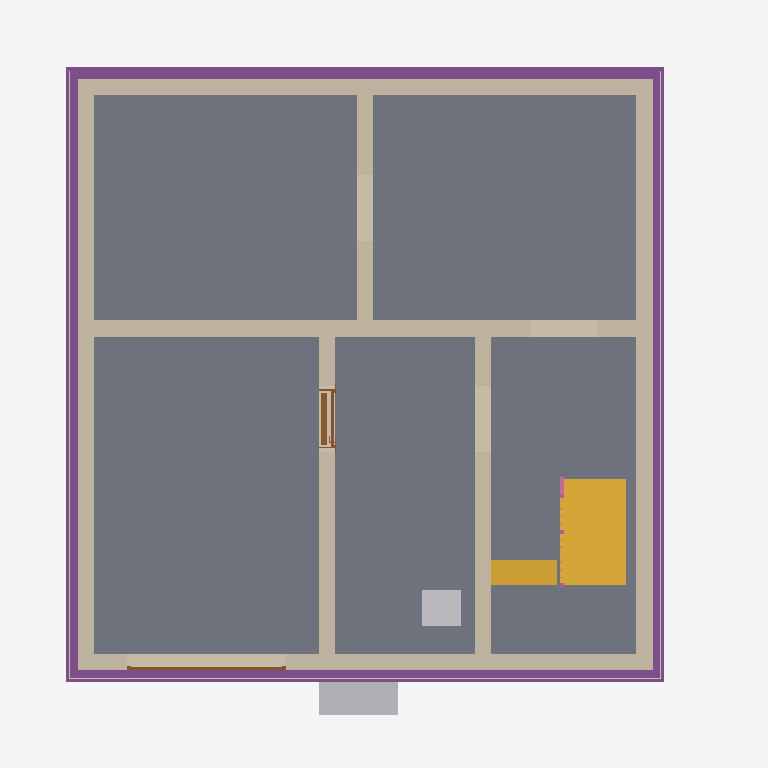
Plan cut of the same IFC building model at storey 'Basement' (level -2.56 m, cut at -1.16 m), seen from above with north up, elements coloured by IFC class: 8 walls (beige), 6 slabs (grey), 4 footings (purple), 3 coverings (cream), 2 stairs (yellow), 2 other elements (light grey), 2 doors (brown), 1 railing (pink). Cut surfaces are drawn darker.
Extent 10.8 m × 10.1 m × 13.0 m (x, y, z). Storeys (16): Foundation at -3.21 m; Basement at -2.56 m; Basement ceiling at -0.21 m; Ground floor at 0.00 m; Facades at 0.00 m; Rainwater drainage at 0.00 m; Ceiling at 2.85 m; Upper floor at 3.06 m; Roof - Thermal insulation under rafters at 3.06 m; Roof - Vapour barrier at 3.06 m; Roof - Gypsum plasterboard at 3.06 m; Roof - MDF at 3.06 m; Roof - Roofing underlay at 3.06 m; Roof - Counter-battens at 3.06 m; Roof - Tile battens at 3.06 m; Roof - Roof tiles at 3.06 m. Elements (313): 152 IfcBeam, 42 IfcSlab, 30 IfcWall, 22 IfcBuildingElementProxy, 16 IfcFurniture, 9 IfcDoor, 8 IfcCovering, 8 IfcFooting, 7 IfcWindow, 6 IfcRailing, 5 IfcSanitaryTerminal, 5 IfcStair.

HEADER;
FILE_DESCRIPTION(('ViewDefinition[DesignTransferView]'),'2;1');
FILE_NAME('/dev/null','2026-11-10T13:51:27+01:00',(''),(''),'IfcOpenShell 0.8.5','IfcOpenShell 0.8.5','Nobody');
FILE_SCHEMA(('IFC4'));
ENDSEC;
DATA;
#1=IFCPROJECT('1XZnu18Vz26xBLxH5n1bNA',$,'House 2',$,$,$,$,(#10,#15),#5);
#19=IFCSITE('1$5DquJ6D4mB_GVSsAOnOk',$,'Site',$,$,#27,$,$,$,$,$,$,$,$);
#20=IFCBUILDING('1wD0ZqTmT7ExhYFW44H3_1',$,'House 2',$,$,#32,$,$,$,$,$,$);
#33=IFCBUILDINGSTOREY('1CbYppQHz52xRvTZSqK15q',$,'Foundation',$,$,#39,$,$,$,-3.21);
#40=IFCBUILDINGSTOREY('23Nj5DSw15fhJO77SBEHX2',$,'Basement',$,$,#45,$,$,$,-2.56);
#46=IFCBUILDINGSTOREY('0TrQdfxOr2$BRd2QHI97hf',$,'Basement ceiling',$,$,#51,$,$,$,-0.21);
#52=IFCBUILDINGSTOREY('1Sa5B1NNz3guQz2_ppHqX7',$,'Ground floor',$,$,#57,$,$,$,0.0);
#58=IFCBUILDINGSTOREY('32y2X4lcj3b8$Rp0q4xHyl',$,'Ceiling',$,$,#63,$,$,$,2.845);
#64=IFCBUILDINGSTOREY('0__aAnlCz34Rc0PvwkNVTv',$,'Upper floor',$,$,#69,$,$,$,3.055);
#25381=IFCBUILDINGSTOREY('1NyIgw2MT3qB8knGR8PELr',$,'Roof - Thermal insulation under rafters','Visibility container for Thermal insulation under rafters','ROOF_LAYER',#25386,$,$,$,3.055);
#25387=IFCBUILDINGSTOREY('3rVT7Dcer5SR8fk5rNvFS9',$,'Roof - Vapour barrier','Visibility container for Vapour barrier','ROOF_LAYER',#25392,$,$,$,3.055);
#25393=IFCBUILDINGSTOREY('0o7bxmoaL6MvGs_75xohSv',$,'Roof - Gypsum plasterboard','Visibility container for Gypsum plasterboard','ROOF_LAYER',#25398,$,$,$,3.055);
#25399=IFCBUILDINGSTOREY('0i0d2ovP9DDeP4J99uuTjc',$,'Roof - MDF','Visibility container for MDF','ROOF_LAYER',#25404,$,$,$,3.055);
#25405=IFCBUILDINGSTOREY('3CNrJ1QJzBgh0Vo_eOwON5',$,'Roof - Roofing underlay','Visibility container for Roofing underlay','ROOF_LAYER',#25410,$,$,$,3.055);
#25411=IFCBUILDINGSTOREY('0YAoBRSvj14Oh27a_XJubB',$,'Roof - Counter-battens','Visibility container for Counter-battens','ROOF_LAYER',#25416,$,$,$,3.055);
#25417=IFCBUILDINGSTOREY('2EkrYORbH8Huw_yPC8ekH6',$,'Roof - Tile battens','Visibility container for Tile battens','ROOF_LAYER',#25422,$,$,$,3.055);
#25423=IFCBUILDINGSTOREY('35NpTxqfv8BO51cX2H4UqG',$,'Roof - Roof tiles','Visibility container for Roof tiles','ROOF_LAYER',#25428,$,$,$,3.055);
#34765=IFCBUILDINGSTOREY('1Xldj1_512_w669kpEOeTy',$,'Facades','Visibility container for grey/white facades and timber roof-edge boards','FACADE_LAYER',#34770,$,$,$,0.0);
#34922=IFCBUILDINGSTOREY('1Kfnf1jSv7uhWhgarhWz09',$,'Rainwater drainage','Roof gutters without downpipes',$,#34927,$,$,$,0.0);
#1644=IFCSLAB('0$07CB4yb07ui_NxKUVMiJ',$,'Garáž',$,$,#1649,#1656,$,.FLOOR.);
#1586=IFCSLAB('0Bk8LzoxD7g98Fxmw_Uq$c',$,'Skladovací prostor',$,$,#1591,#1598,$,.FLOOR.);
#1616=IFCSLAB('26xe_I_G98gABpDFiyW2oV',$,'Skladovací prostor',$,$,#1621,#1628,$,.FLOOR.);
#1672=IFCSLAB('0KsAQPpt97YwuN4jtH3Rof',$,'Skladovací prostor',$,$,#1677,#1684,$,.FLOOR.);
#1700=IFCSLAB('3r3er$27r7x9CWEtHw53aj',$,'Schody',$,$,#1705,#1712,$,.FLOOR.);
#1337=IFCWALL('2rI$rJjkP8runBF0YToTBt',$,'Basement - Wall 2',$,$,#1346,#1357,$,$);
#4474=IFCSLAB('3IdtO0kSfCj9HTb00zgGmA',$,'Basement middle stair landing',$,$,#4479,#4486,$,.LANDING.);
#1430=IFCWALL('3n2O$ynwHDbOUh2pbN9NXv',$,'Basement - Wall 5',$,$,#1439,#1450,$,$);
#1368=IFCWALL('2I3Sm1UxX0fReH_3BkFcMp',$,'Basement - Wall 3',$,$,#1377,#1388,$,$);
#1399=IFCWALL('0jGDJYssn4_9BILfLLOGbq',$,'Basement - Wall 4',$,$,#1408,#1419,$,$);
#1304=IFCWALL('0XpeORH5P9LRTmGfDgzFcA',$,'Basement - Wall 1',$,$,#1315,#1326,$,$);
#2262=IFCFOOTING('2YFjYBaST75e_W2q9tE45C',$,'Strip footing 3',$,$,#2267,#2278,$,.STRIP_FOOTING.);
#2194=IFCFOOTING('0X492UXsD6bQH5xXrnMvpz',$,'Strip footing 1',$,$,#2200,#2211,$,.STRIP_FOOTING.);
#4427=IFCSTAIR('290r4CCO90bwfA1$vXkzT0',$,'Basement lower stair flight',$,$,#4434,$,$,.STRAIGHT_RUN_STAIR.);
#2295=IFCFOOTING('1pDHjB2WP14xtKKJl$yIrp',$,'Strip footing 4',$,$,#2300,#2311,$,.STRIP_FOOTING.);
#2229=IFCFOOTING('2GxaNgLTD0E8LWscJ_gNY3',$,'Strip footing 2',$,$,#2234,#2245,$,.STRIP_FOOTING.);
#1523=IFCWALL('0DYp2qRB53ngS3BxLpvsH5',$,'Basement - Stairway - hallway and bathroom wall',$,$,#1532,#1543,$,$);
#1492=IFCWALL('1qzrUA$Gj3KOBeL6YEeLoy',$,'Basement - Hallway - Pokoj 3 lower wall',$,$,#1501,#1512,$,$);
#1461=IFCWALL('1QBKj8zZbAegxWltFhsMzJ',$,'Basement - Wall 6',$,$,#1470,#1481,$,$);
#2155=IFCFURNITURE('0MpFEZq8H8GfB$RB23Ad2N',$,'Tepelné?Čerpadlo',$,'Tepelné?Čerpadlo',#2160,#2167,$,.USERDEFINED.);
#4487=IFCSTAIR('0rJB5ac_z9UgaX4vqaESTr',$,'Basement upper stair flight',$,$,#4494,$,$,.STRAIGHT_RUN_STAIR.);
#3291=IFCFURNITURE('0C_K4xotz29QWgvz8VIvV0',$,'Vodo-?měr',$,'Vodo-?měr',#3296,#3303,$,.USERDEFINED.);
#34035=IFCCOVERING('1voMb8qCX609jQMYlsuF4u',$,'East facade - grey perimeter',$,'FACADE_CLADDING',#34776,#34051,$,.CLADDING.);
#34124=IFCCOVERING('0hzPPgbnj7sBIAdL8UmkWl',$,'West facade - grey perimeter',$,'FACADE_CLADDING',#34896,#34140,$,.CLADDING.);
#33706=IFCCOVERING('0FUrxv1_11MvO4Drem2O_z',$,'Street facade - grey perimeter',$,'FACADE_CLADDING',#34876,#33722,$,.CLADDING.);
#1746=IFCDOOR('2mGbrpW4H978mJgf2pAfNA',$,'Basement door S.03 - S.04',$,$,#1866,#1757,$,2.035,0.9,.DOOR.,.SINGLE_SWING_RIGHT.,$);
#2029=IFCDOOR('3pEUpoXUf2eu8rTmfEoMoE',$,'Garage sectional door',$,$,#2154,#2112,$,2.085,2.4274999999999998,.DOOR.,.USERDEFINED.,'SECTIONAL_OVERHEAD');
#4760=IFCRAILING('0oK5Y7m_vCOBsnFanv_q5t',$,'Basement lower stair flight railing',$,$,#4765,#4915,$,.GUARDRAIL.);
ENDSEC;
